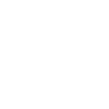
t = 0.00 s
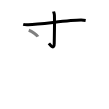
t = 2.50 s
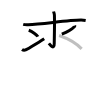
t = 5.25 s
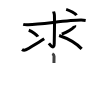
t = 7.75 s
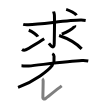
t = 10.50 s
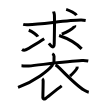
t = 13.00 s

The animated SVG that drew these frames (rendered in a browser with its animation timeline set to each time). Animation: 13 SMIL elements (animate=13); one cycle of 13.00 s.

<svg width="109px" height="109px" viewBox="0 0 px 109px" xmlns="http://www.w3.org/2000/svg" xmlns:xlink="http://www.w3.org/1999/xlink" xml:space="preserve" version="1.1"  baseProfile="full">
<path d="M23.2,24.41c1.32,0.37,3.73,0.42,5.04,0.37c14.01-0.52,40.32-4.71,52.82-4.71c2.19,0,3.51,0.18,4.6,0.36" style="fill:none;stroke:black;stroke-width:3;opacity:0">
  <animate attributeType="CSS" attributeName="opacity" from="0" to="1" begin="0s" dur="1s" repeatCount="Indefinite" fill="freeze" />
</path>
<path d="M53.58,11.58c0.06,0.32,0.79,1.67,0.84,3.71c0.27,9.79-0.17,24.54-0.17,27.87c0,7.58-4.25,1.58-5.36,0.17" style="fill:none;stroke:black;stroke-width:3;opacity:0">
  <animate attributeType="CSS" attributeName="opacity" from="0" to="1" begin="1s" dur="1s" repeatCount="Indefinite" fill="freeze" />
</path>
<path d="M28.75,30.23c3.21,1.13,8.29,4.64,9.1,6.39" style="fill:none;stroke:black;stroke-width:3;opacity:0">
  <animate attributeType="CSS" attributeName="opacity" from="0" to="1" begin="2s" dur="1s" repeatCount="Indefinite" fill="freeze" />
</path>
<path d="M22.02,49.48c2.08,1.58,3.81,0.7,5.89-0.65c1.22-0.8,9.87-6.03,16.28-10.17" style="fill:none;stroke:black;stroke-width:3;opacity:0">
  <animate attributeType="CSS" attributeName="opacity" from="0" to="1" begin="3s" dur="1s" repeatCount="Indefinite" fill="freeze" />
</path>
<path d="M74.73,25.55c0.07,0.22,0.13,0.59-0.14,0.87c-2.53,2.68-7.81,5.72-12.78,7.63" style="fill:none;stroke:black;stroke-width:3;opacity:0">
  <animate attributeType="CSS" attributeName="opacity" from="0" to="1" begin="4s" dur="1s" repeatCount="Indefinite" fill="freeze" />
</path>
<path d="M59.12,35.51C68,38.5,76.75,43.75,81.65,48.88" style="fill:none;stroke:black;stroke-width:3;opacity:0">
  <animate attributeType="CSS" attributeName="opacity" from="0" to="1" begin="5s" dur="1s" repeatCount="Indefinite" fill="freeze" />
</path>
<path d="M66.18,9.33c3.62,1.04,9.36,4.27,10.26,5.89" style="fill:none;stroke:black;stroke-width:3;opacity:0">
  <animate attributeType="CSS" attributeName="opacity" from="0" to="1" begin="6s" dur="1s" repeatCount="Indefinite" fill="freeze" />
</path>
<path d="M52.29,53.75c0.66,0.35,1.75,1.59,1.75,2.42c0,1.35-0.09,5.27-0.09,6.76" style="fill:none;stroke:black;stroke-width:3;opacity:0">
  <animate attributeType="CSS" attributeName="opacity" from="0" to="1" begin="7s" dur="1s" repeatCount="Indefinite" fill="freeze" />
</path>
<path d="M21.5,65.77c1.69,0.06,5.54,0.49,7.18,0.32C41.5,64.75,68.5,61,82,60.49c2.78-0.11,4.2,0.03,6.27,0.41" style="fill:none;stroke:black;stroke-width:3;opacity:0">
  <animate attributeType="CSS" attributeName="opacity" from="0" to="1" begin="8s" dur="1s" repeatCount="Indefinite" fill="freeze" />
</path>
<path d="M52.42,63.16c0.1,0.57,0.38,1.52-0.19,2.29C48.53,70.44,35,81.25,18.05,87.4" style="fill:none;stroke:black;stroke-width:3;opacity:0">
  <animate attributeType="CSS" attributeName="opacity" from="0" to="1" begin="9s" dur="1s" repeatCount="Indefinite" fill="freeze" />
</path>
<path d="M42.22,78.67c0.45,0.31,0.94,1.62,0.94,2.16c-0.03,6.85-0.3,15.67-0.3,16.83c0,1.16,1.11,1.82,2.52,0.95c1.41-0.87,10.88-8.86,16.34-12.74" style="fill:none;stroke:black;stroke-width:3;opacity:0">
  <animate attributeType="CSS" attributeName="opacity" from="0" to="1" begin="10s" dur="1s" repeatCount="Indefinite" fill="freeze" />
</path>
<path d="M77.04,66.62c0.02,0.22,0.22,1.07,0.09,1.37c-0.77,1.84-3.18,4.46-7.11,8.12" style="fill:none;stroke:black;stroke-width:3;opacity:0">
  <animate attributeType="CSS" attributeName="opacity" from="0" to="1" begin="11s" dur="1s" repeatCount="Indefinite" fill="freeze" />
</path>
<path d="M55.54,64.83c1.47,0.84,3.84,3.18,4.22,3.57c6.49,6.6,17.99,18.1,24.63,21.91c1.67,0.96,2.83,1.68,4.36,2.01" style="fill:none;stroke:black;stroke-width:3;opacity:0">
  <animate attributeType="CSS" attributeName="opacity" from="0" to="1" begin="12s" dur="1s" repeatCount="Indefinite" fill="freeze" />
</path>
</svg>
